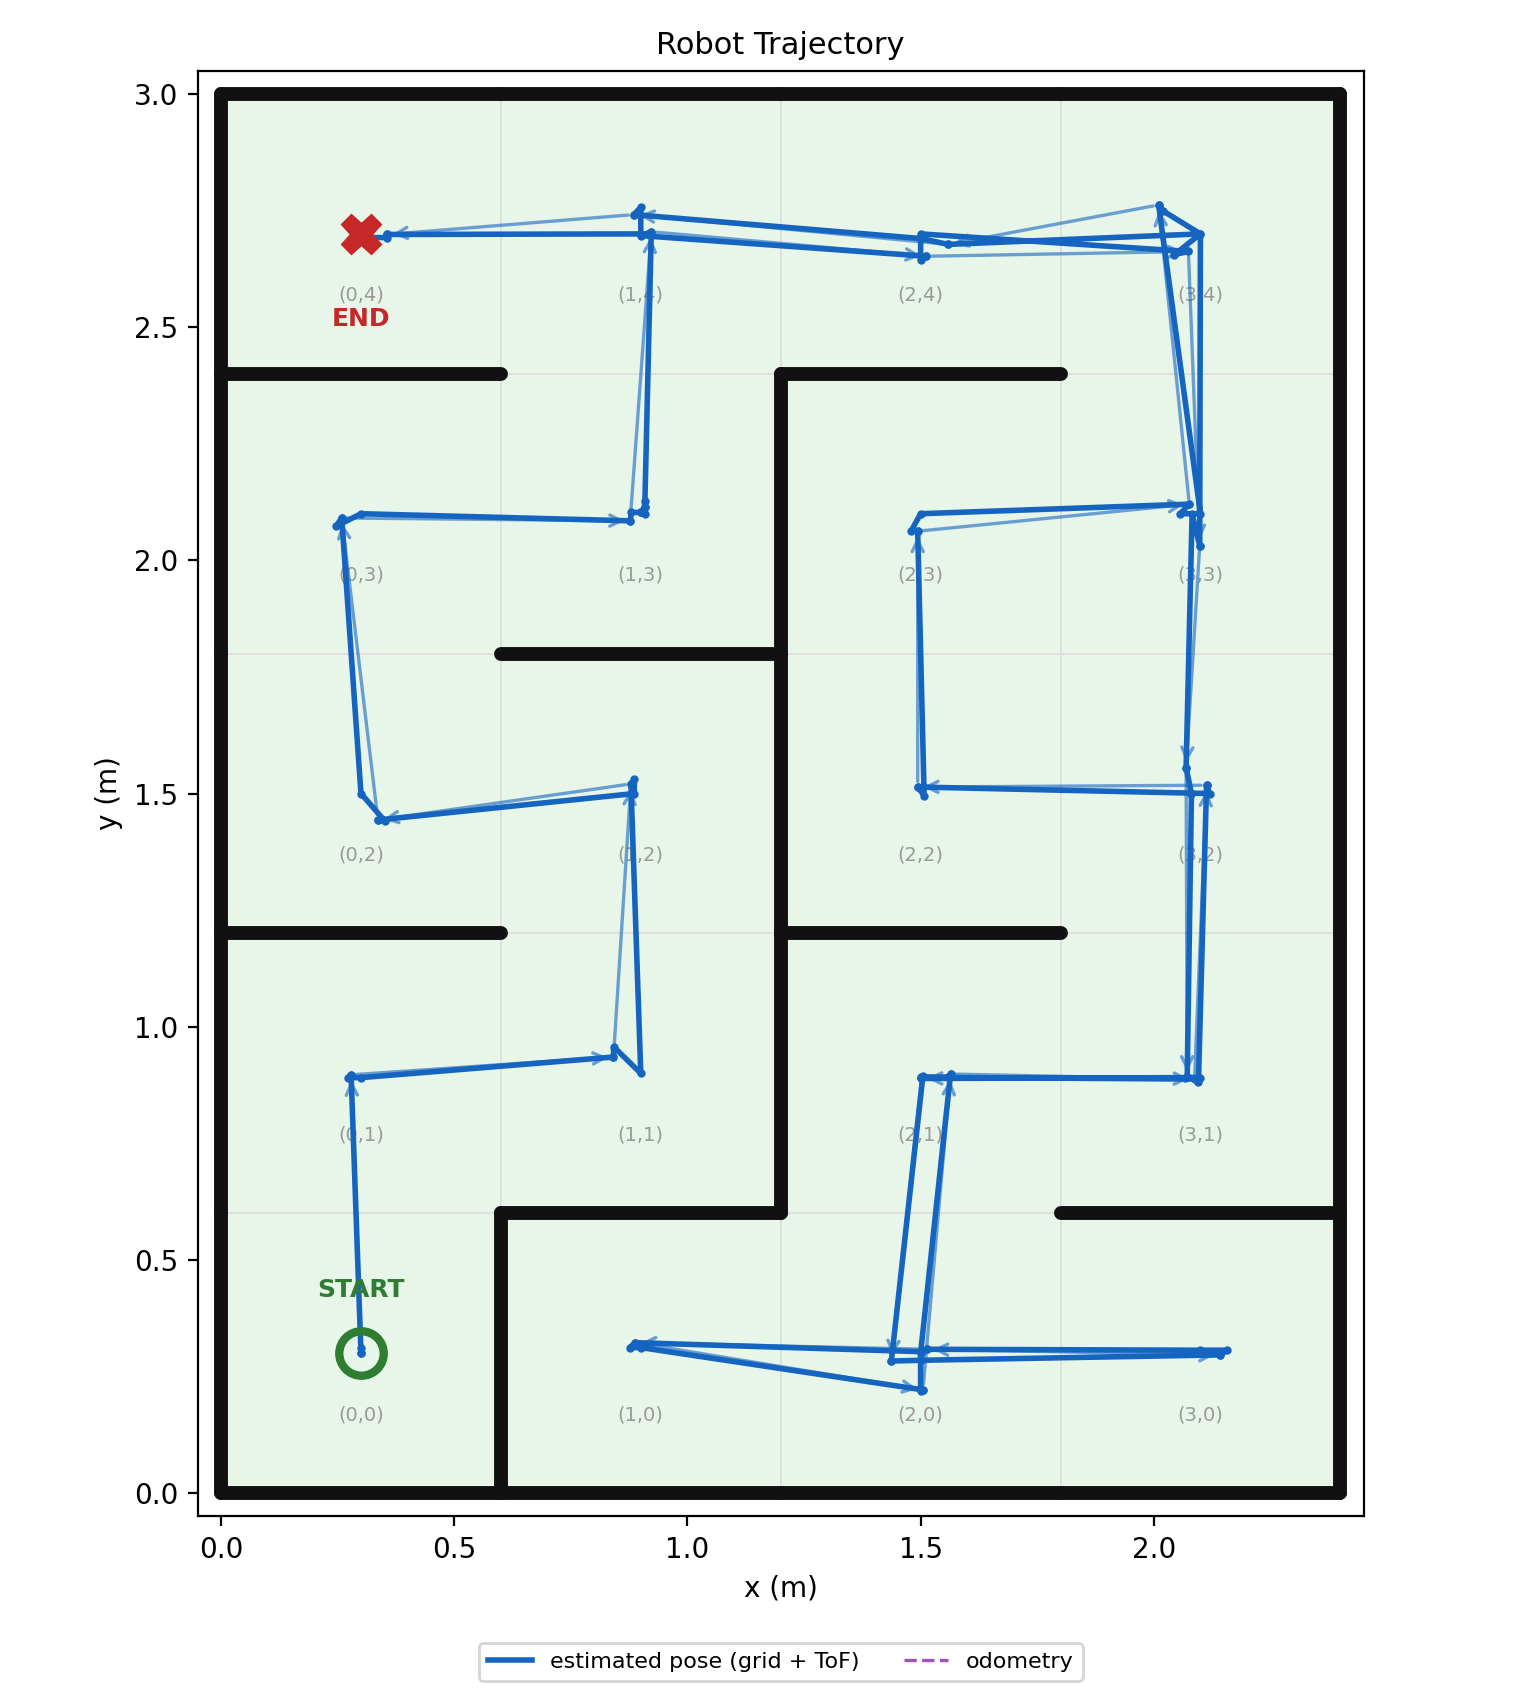

The file beside this chart, header and first rows:
t_s, est_x_m, est_y_m, odom_x_m, odom_y_m, cell_x, cell_y, event
0.0, 0.3, 0.3, 0.3, 0.3, 0, 0, start
0.0, 0.3, 0.3, 0.3, 0.3, 0, 0, scan
0.0, 0.3, 0.311, 0.3, 0.311, 0, 0, measured_pose
0.15, 0.279, 0.897, 0.279, 0.897, 0, 1, move
0.15, 0.279, 0.897, 0.279, 0.897, 0, 1, scan
0.15, 0.271, 0.891, 0.271, 0.891, 0, 1, measured_pose
0.17, 0.3, 0.891, 0.3, 0.891, 0, 1, recenter
0.32, 0.841, 0.935, 0.841, 0.935, 1, 1, move
0.32, 0.841, 0.935, 0.841, 0.935, 1, 1, scan
0.32, 0.842, 0.957, 0.842, 0.957, 1, 1, measured_pose
0.34, 0.9, 0.9, 0.9, 0.9, 1, 1, recenter
0.49, 0.879, 1.521, 0.879, 1.521, 1, 2, move
0.49, 0.879, 1.521, 0.879, 1.521, 1, 2, scan
0.49, 0.886, 1.531, 0.886, 1.531, 1, 2, measured_pose
0.51, 0.886, 1.5, 0.886, 1.5, 1, 2, recenter
0.66, 0.336, 1.443, 0.336, 1.443, 0, 2, move
0.66, 0.336, 1.443, 0.336, 1.443, 0, 2, scan
0.66, 0.352, 1.44, 0.352, 1.44, 0, 2, measured_pose
0.68, 0.3, 1.5, 0.3, 1.5, 0, 2, recenter
0.84, 0.259, 2.091, 0.259, 2.091, 0, 3, move
0.84, 0.259, 2.091, 0.259, 2.091, 0, 3, scan
0.84, 0.247, 2.073, 0.247, 2.073, 0, 3, measured_pose
0.86, 0.3, 2.1, 0.3, 2.1, 0, 3, recenter
1.01, 0.877, 2.085, 0.877, 2.085, 1, 3, move
1.01, 0.877, 2.085, 0.877, 2.085, 1, 3, scan
1.01, 0.88, 2.103, 0.88, 2.103, 1, 3, measured_pose
1.03, 0.9, 2.103, 0.9, 2.103, 1, 3, recenter
1.03, 0.9, 2.103, 0.9, 2.103, 1, 3, goto
1.03, 0.9, 2.103, 0.9, 2.103, 1, 3, arrived
1.03, 0.9, 2.103, 0.9, 2.103, 1, 3, recheck
1.18, 0.909, 2.115, 0.909, 2.115, 1, 3, no_progress
1.18, 0.909, 2.115, 0.909, 2.115, 1, 3, scan
1.18, 0.908, 2.128, 0.908, 2.128, 1, 3, measured_pose
1.2, 0.908, 2.1, 0.908, 2.1, 1, 3, recenter
1.35, 0.923, 2.705, 0.923, 2.705, 1, 4, move
1.35, 0.923, 2.705, 0.923, 2.705, 1, 4, scan
1.35, 0.9, 2.696, 0.9, 2.696, 1, 4, measured_pose
1.5, 1.513, 2.652, 1.513, 2.652, 2, 4, move
1.5, 1.513, 2.652, 1.513, 2.652, 2, 4, scan
1.5, 1.5, 2.644, 1.5, 2.644, 2, 4, measured_pose
1.52, 1.5, 2.7, 1.5, 2.7, 2, 4, recenter
1.67, 2.074, 2.662, 2.074, 2.662, 3, 4, move
1.67, 2.074, 2.662, 2.074, 2.662, 3, 4, scan
1.67, 2.044, 2.656, 2.044, 2.656, 3, 4, measured_pose
1.69, 2.1, 2.7, 2.1, 2.7, 3, 4, recenter
1.84, 2.098, 2.031, 2.098, 2.031, 3, 3, move
1.84, 2.098, 2.031, 2.098, 2.031, 3, 3, scan
1.84, 2.082, 2.1, 2.082, 2.1, 3, 3, measured_pose
1.99, 2.069, 1.555, 2.069, 1.555, 3, 2, move
1.99, 2.069, 1.555, 2.069, 1.555, 3, 2, scan
1.99, 2.081, 1.5, 2.081, 1.5, 3, 2, measured_pose
2.14, 2.072, 0.892, 2.072, 0.892, 3, 1, move
2.14, 2.072, 0.892, 2.072, 0.892, 3, 1, scan
2.14, 2.066, 0.891, 2.066, 0.891, 3, 1, measured_pose
2.16, 2.1, 0.891, 2.1, 0.891, 3, 1, recenter
2.31, 1.502, 0.889, 1.502, 0.889, 2, 1, move
2.31, 1.502, 0.889, 1.502, 0.889, 2, 1, scan
2.31, 1.505, 0.894, 1.505, 0.894, 2, 1, measured_pose
2.46, 1.437, 0.283, 1.437, 0.283, 2, 0, move
2.46, 1.437, 0.283, 1.437, 0.283, 2, 0, scan
... 53 more rows
